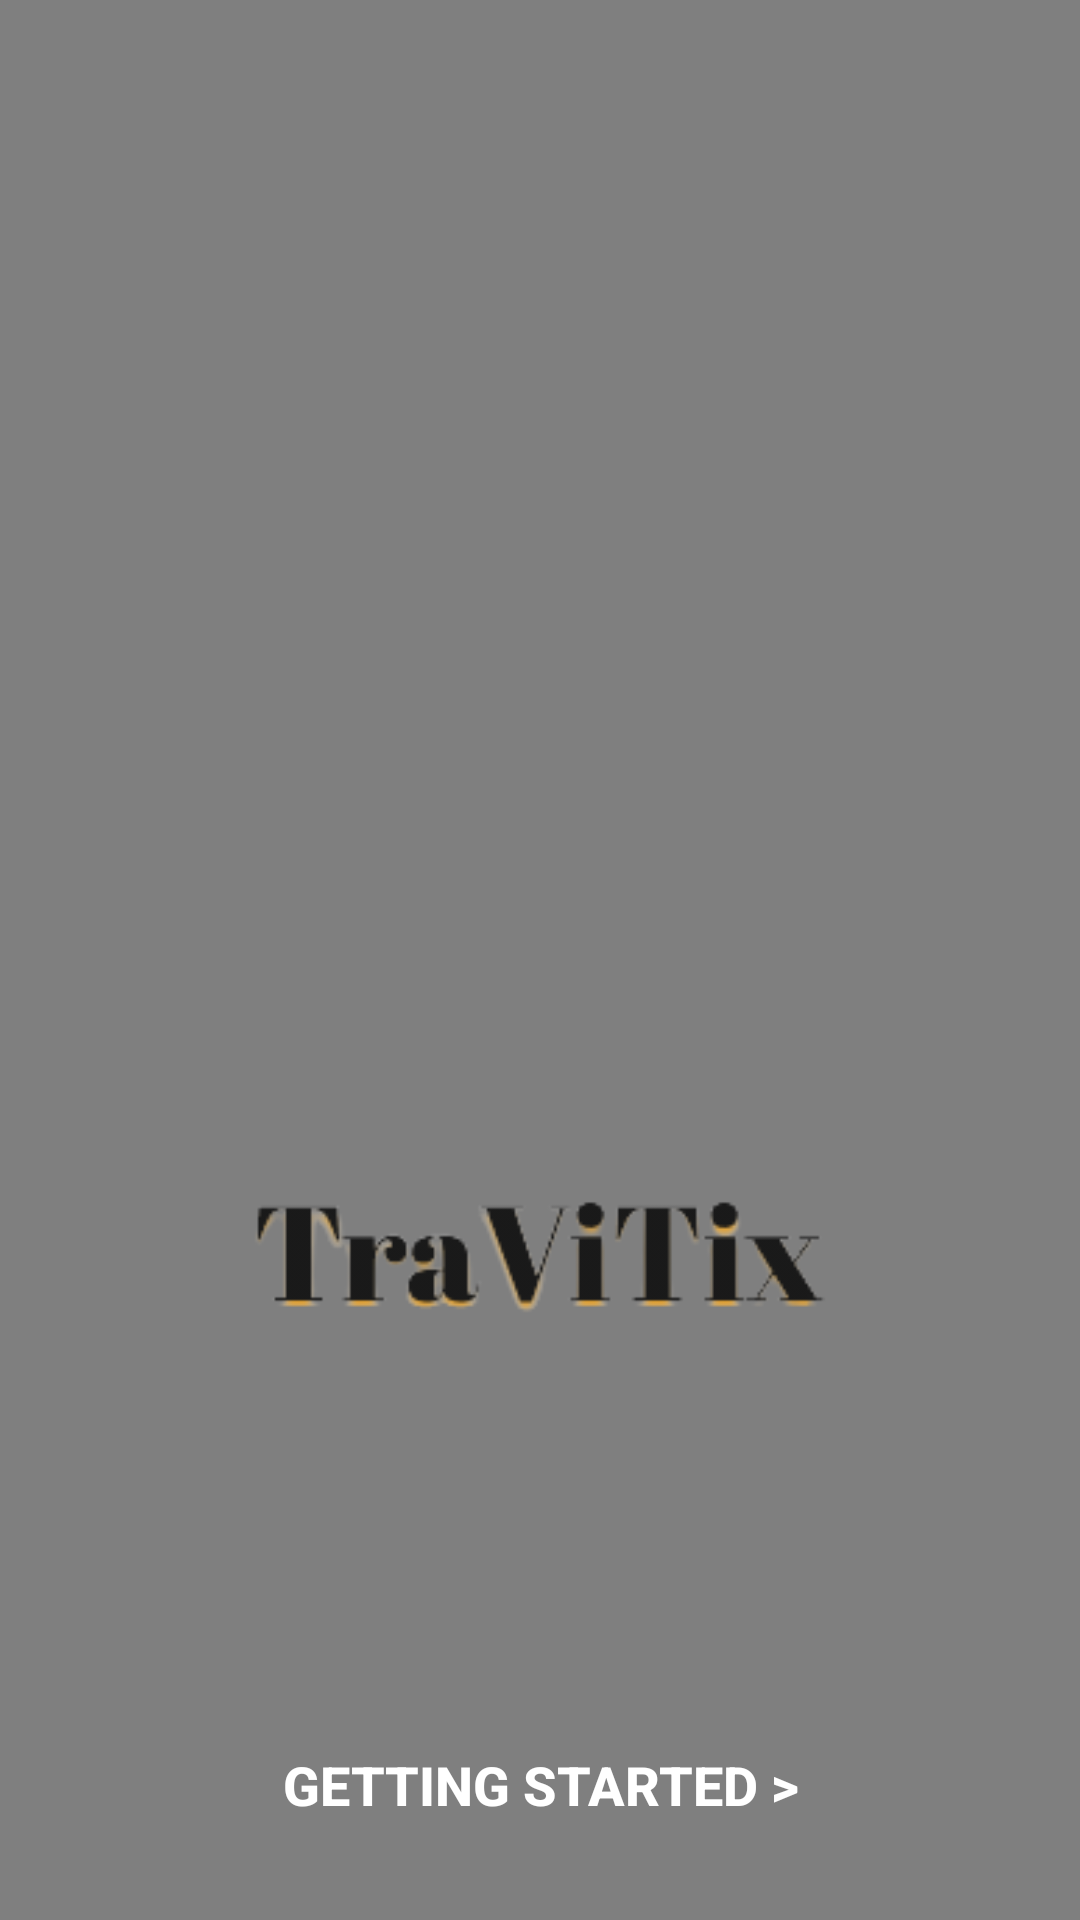

This screen was rendered from an Android layout file. Write that file and the resources it references.
<!-- AndroidManifest.xml: application theme Travitix -->
<!-- res/layout/activity_main.xml -->
<?xml version="1.0" encoding="utf-8"?>
<RelativeLayout xmlns:android="http://schemas.android.com/apk/res/android"
    xmlns:app="http://schemas.android.com/apk/res-auto"
    xmlns:tools="http://schemas.android.com/tools"
    android:layout_width="match_parent"
    android:layout_height="match_parent"
    tools:context=".MainActivity">


    <VideoView
        android:layout_width="match_parent"
        android:layout_height="match_parent"
        android:background="#50ffffff"
        android:id="@+id/travitixvideo"
        android:layout_alignParentBottom="true"
        android:layout_alignParentTop="true" />

    <ImageView
        android:layout_width="match_parent"
        android:layout_height="230dp"
        android:scaleType="center"
        android:id="@+id/travitixlogs"
        android:layout_marginStart="20dp"
        android:layout_marginTop="200dp"
        android:layout_marginEnd="20dp"
        android:layout_marginBottom="200dp"
        android:alpha="0.8"
        android:src="@drawable/travitixlogo" />

    <ImageView
        android:layout_width="match_parent"
        android:layout_height="200dp"
        android:id="@+id/travitixn"
        android:layout_marginStart="20dp"
        android:layout_marginTop="400dp"
        android:layout_marginEnd="20dp"
        android:layout_marginBottom="200dp"
        android:alpha="0.8"
        android:src="@drawable/travitixname" />


    <Button
        android:id="@+id/getstarted"
        android:layout_width="300dp"
        android:layout_height="50dp"
        android:text="Getting Started >"
        android:textStyle="bold"
        android:textColor="@color/white"
        android:textSize="18dp"
        android:background="@drawable/orange"
        android:layout_marginTop="570dp"
        android:layout_centerHorizontal="true"
        android:onClick="getstarted"
        app:backgroundTint="@null"/>


</RelativeLayout>
<!-- resources referenced by this layout -->
<resources>
  <color name="white">#FFFFFFFF</color>
  <!-- drawable travitixname: png bitmap (drawable, 8549 bytes) -->
  <style name="Travitix" parent="Theme.Travitix">
          <item name="android:statusBarColor">@color/orange</item>
      </style>
  <style name="Theme.Travitix" parent="Base.Theme.Travitix" />
  <color name="orange">#F64811</color>
  <style name="Base.Theme.Travitix" parent="Theme.Material3.DayNight.NoActionBar">
          
          
      </style>
</resources>
